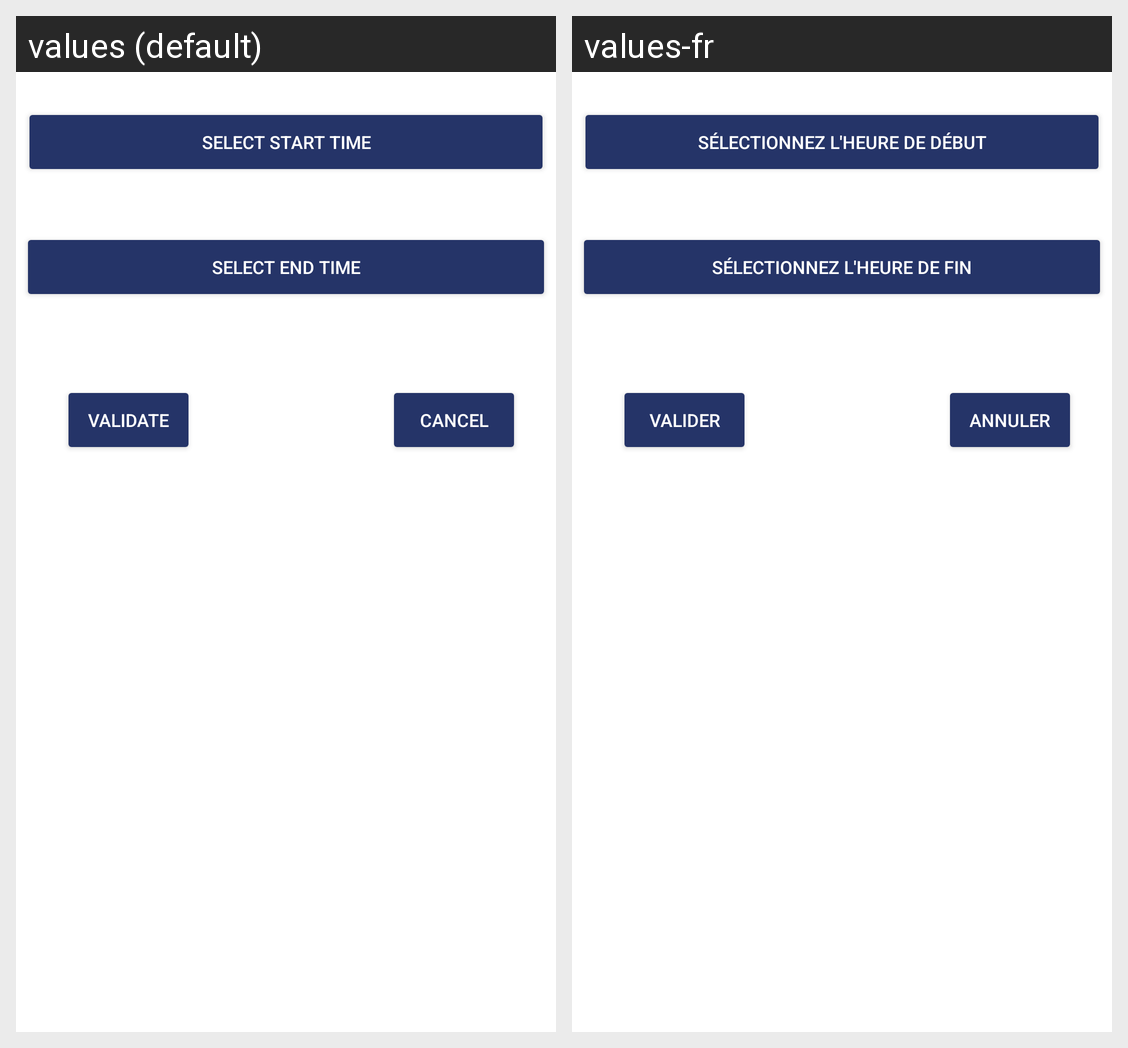

The same Android screen rendered under two of its app's locales, left to right. List the strings drawn on it with the default value and each locale's translation.
Android screen res/layout/dialog.xml rendered under 2 locales, left to right: values (default), values-fr. Device: Nexus 5 (rendered at 1080×1920; each locale shown at half size, 540×960, under a caption strip naming it); theme Theme.Cammeet.
Strings drawn on this screen, with the default value and each locale's value (text and hints the layout hard-codes, and strings that could not be matched under every locale, appear in the picture but are not listed):

starting_from
  values: Select Start Time
  values-fr: Sélectionnez l'heure de début

end_time
  values: Select End Time
  values-fr: Sélectionnez l'heure de fin

validate
  values: validate
  values-fr: valider

cancel
  values: Cancel
  values-fr: Annuler
